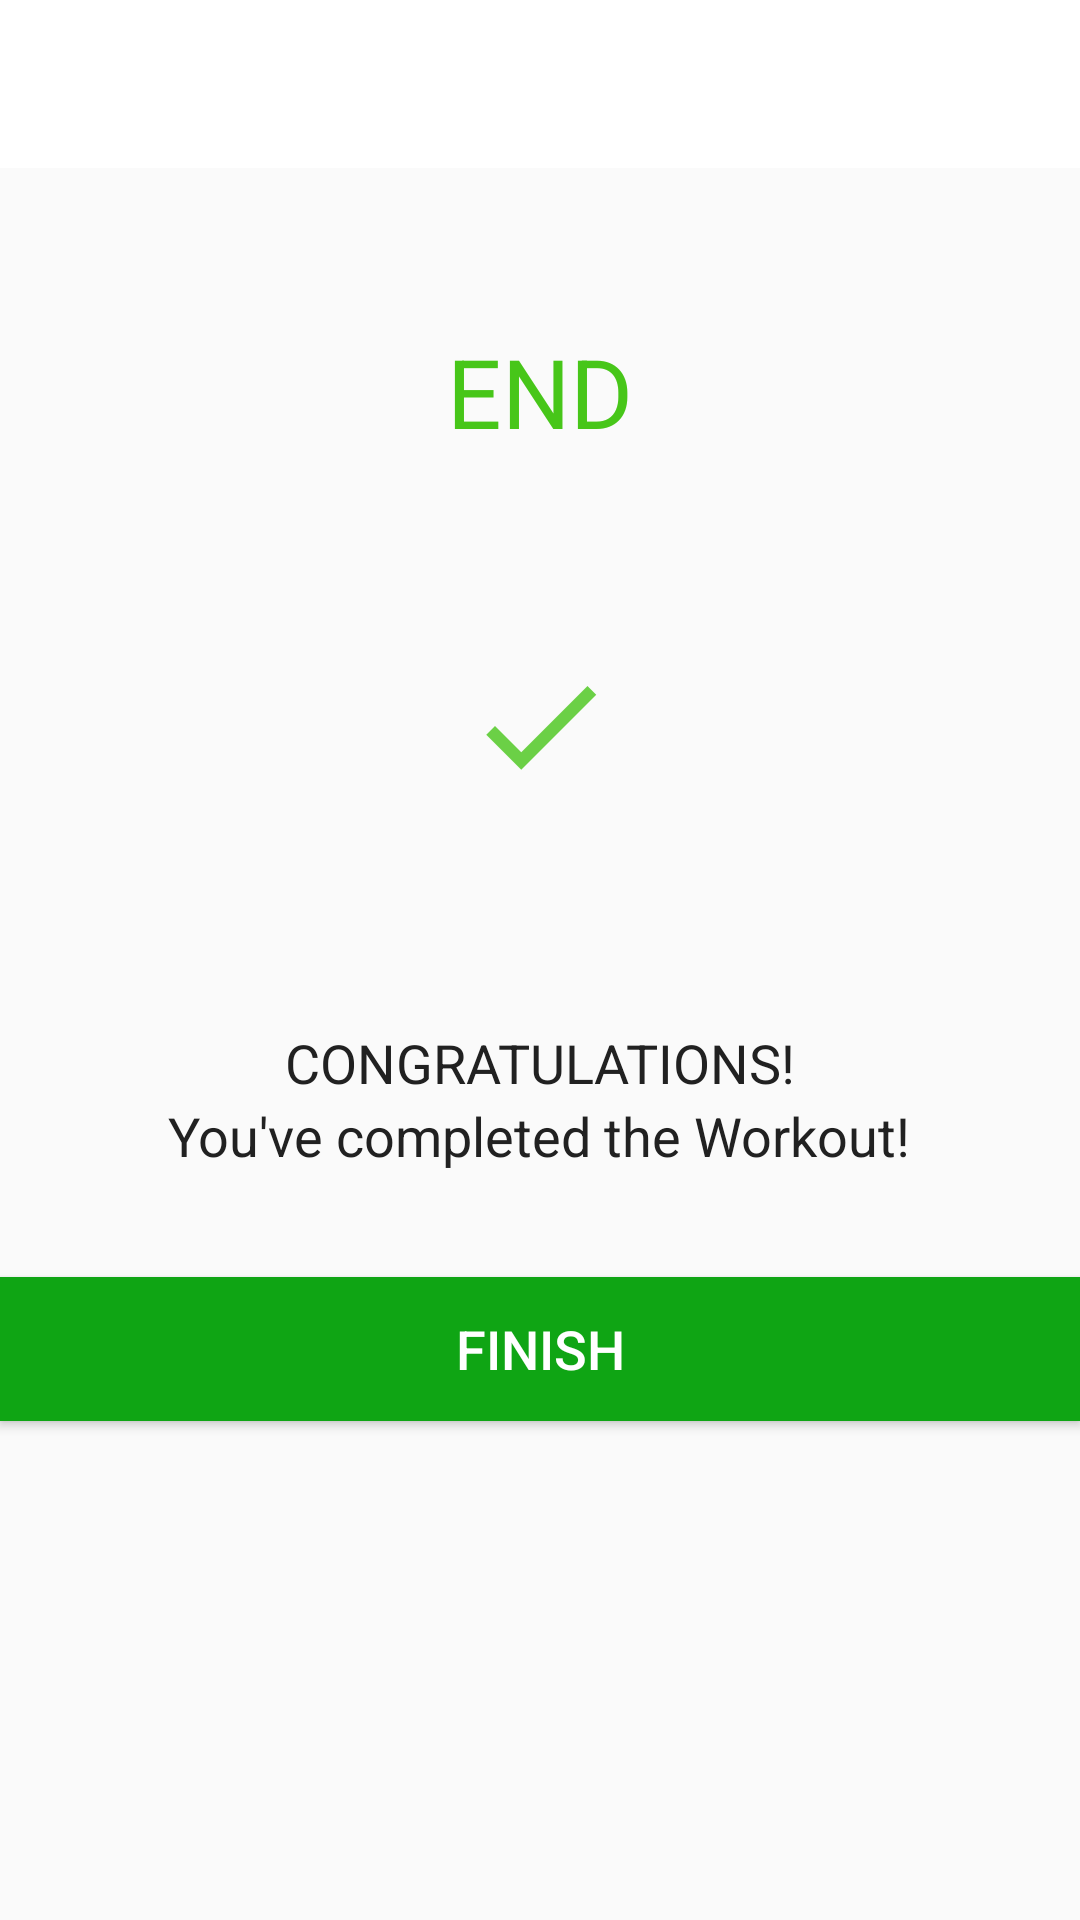

Here is an Android app screen rendered from its layout file. Give the layout XML and the strings, colors and styles it references.
<!-- AndroidManifest.xml: activity theme Theme.AppCompat.Light.NoActionBar -->
<!-- res/layout/activity_finish.xml -->
<?xml version="1.0" encoding="utf-8"?>
<LinearLayout xmlns:android="http://schemas.android.com/apk/res/android"
    xmlns:tools="http://schemas.android.com/tools"
    android:layout_width="match_parent"
    android:layout_height="match_parent"
    android:orientation="vertical"
    android:gravity="center_horizontal"
    tools:context=".FinishActivity">

    <androidx.appcompat.widget.Toolbar
        android:id="@+id/toolbar_finish_activity"
        android:layout_width="match_parent"
        android:layout_height="?android:attr/actionBarSize"
        android:background="#FFFFFF" />
    <TextView
        android:id="@+id/tvEnd"
        android:layout_width="wrap_content"
        android:layout_height="wrap_content"
        android:layout_marginTop="53dp"
        android:text="END"
        android:textColor="@color/colorAccent"
        android:textSize="32sp"/>
    <LinearLayout
        android:layout_width="150dp"
        android:layout_height="150dp"
        android:layout_gravity="center"
        android:layout_marginTop="15dp"
        android:background="@drawable/item_circular_color_accent_border"
        android:gravity="center">

        <ImageView
            android:layout_width="50dp"
            android:layout_height="50dp"
            android:contentDescription="@string/image"
            android:src="@drawable/ic_action_done2"/>

    </LinearLayout>
    <TextView
        android:layout_width="wrap_content"
        android:layout_height="wrap_content"
        android:layout_marginTop="25dp"
        android:textColor="#212121"
        android:text="CONGRATULATIONS!"
        android:textSize="18sp"/>

    <TextView
        android:layout_width="wrap_content"
        android:layout_height="wrap_content"
        android:textColor="#212121"
        android:text="You've completed the Workout!"
        android:textSize="18sp"/>
    <Button
        android:id="@+id/btnFinish"
        android:layout_width="match_parent"
        android:layout_height="wrap_content"
        android:layout_gravity="bottom"
        android:layout_marginTop="35dp"
        android:background="@color/colorPrimary"
        android:text="FINISH"
        android:textColor="#FFFFFF"
        android:textSize="18sp"/>
</LinearLayout>
<!-- resources referenced by this layout -->
<resources>
  <color name="colorAccent">#47C619</color>
  <color name="colorPrimary">#0FA514</color>
  <!-- drawable ic_action_done2 (drawable) -->
  <?xml version="1.0" encoding="utf-8"?>
  <vector xmlns:android="http://schemas.android.com/apk/res/android"
      android:width="24dp"
      android:height="24dp"
      android:viewportHeight="24"
      android:viewportWidth="24"
      android:tint="@color/colorAccent"
      android:alpha="0.8">
  
      <path
          android:fillColor="#FF000000"
          android:pathData="M9,16.2L4.8,12l-1.4,1.4L9,19 21,7l-1.4,-1.4L9,16.2z"/>
  
  </vector>
  <string name="image">image</string>
</resources>
